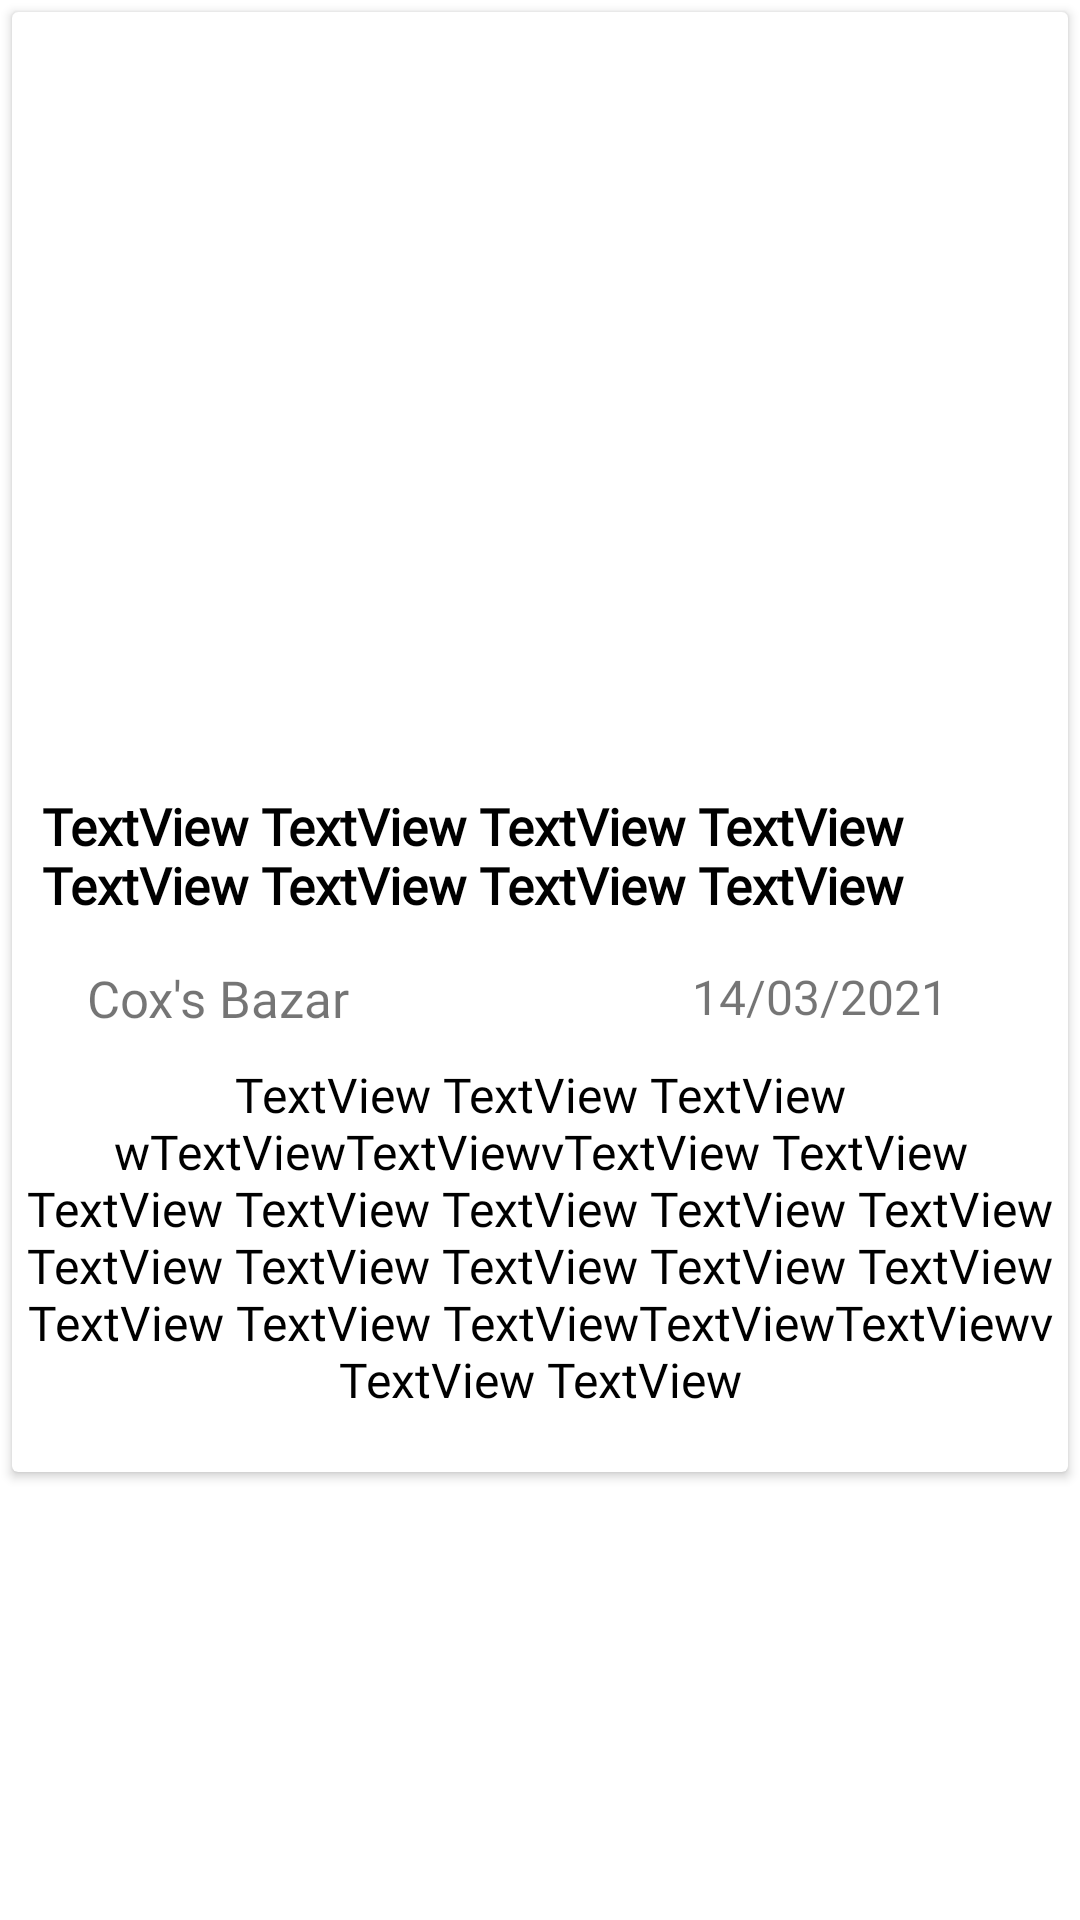

Layout XML and referenced resources for this Android screen:
<!-- AndroidManifest.xml: application theme Theme.DIUTOUR -->
<!-- res/layout/activity_post__view.xml -->
<?xml version="1.0" encoding="utf-8"?>
<LinearLayout xmlns:android="http://schemas.android.com/apk/res/android"
    xmlns:app="http://schemas.android.com/apk/res-auto"
    xmlns:tools="http://schemas.android.com/tools"
    android:layout_width="match_parent"
    android:layout_height="match_parent"
    android:orientation="vertical"
    tools:context=".Post_View_Activity">

    <LinearLayout
        android:layout_width="match_parent"
        android:layout_height="match_parent"
        android:orientation="vertical">


        <ScrollView
            android:layout_width="match_parent"
            android:layout_height="match_parent"
            >

            <androidx.cardview.widget.CardView
                android:layout_margin="4dp"
                android:layout_width="match_parent"
                android:layout_height="match_parent" >

                <androidx.constraintlayout.widget.ConstraintLayout
                    android:layout_width="match_parent"
                    android:layout_height="match_parent">

                    <ImageView
                        android:id="@+id/view_img"
                        android:layout_width="match_parent"
                        android:layout_height="250dp"
                        android:scaleType="centerCrop"
                        android:src="@drawable/campus"
                        app:layout_constraintEnd_toEndOf="parent"
                        app:layout_constraintStart_toStartOf="parent"
                        app:layout_constraintTop_toTopOf="parent" />

                    <TextView
                        android:id="@+id/view_title"
                        android:layout_width="wrap_content"
                        android:layout_height="wrap_content"
                        android:fontFamily="@font/didact_gothic"
                        android:padding="10dp"
                        android:text="TextView TextView TextView TextView TextView TextView TextView TextView"
                        android:textColor="@color/black"
                        android:textSize="17dp"
                        android:textStyle="bold"
                        app:layout_constraintEnd_toEndOf="parent"
                        app:layout_constraintStart_toStartOf="parent"
                        app:layout_constraintTop_toBottomOf="@+id/view_img" />

                    <ImageView
                        android:id="@+id/imageView8"
                        android:layout_width="wrap_content"
                        android:layout_height="wrap_content"
                        android:layout_marginStart="20dp"
                        app:layout_constraintStart_toStartOf="parent"
                        app:layout_constraintTop_toTopOf="@+id/view_location"
                        app:srcCompat="@drawable/ic_location" />

                    <TextView
                        android:id="@+id/view_location"
                        android:layout_width="wrap_content"
                        android:layout_height="wrap_content"
                        android:layout_marginStart="5dp"
                        android:layout_marginTop="5dp"
                        android:fontFamily="@font/didact_gothic"
                        android:text="Cox's Bazar"
                        android:textSize="17dp"
                        app:layout_constraintStart_toEndOf="@+id/imageView8"
                        app:layout_constraintTop_toBottomOf="@+id/view_title" />

                    <TextView
                        android:id="@+id/view_description"
                        android:layout_width="wrap_content"
                        android:layout_height="wrap_content"
                        android:layout_marginTop="10dp"
                        android:layout_marginBottom="20dp"
                        android:fontFamily="@font/didact_gothic"
                        android:text="TextView TextView TextView wTextViewTextViewvTextView TextView TextView TextView TextView TextView TextView TextView TextView TextView TextView TextView TextView TextView TextViewTextViewTextViewv TextView TextView"
                        android:textAlignment="center"
                        android:textColor="@color/black"
                        android:textSize="16dp"
                        app:layout_constraintBottom_toBottomOf="parent"
                        app:layout_constraintTop_toBottomOf="@+id/view_location"
                        tools:ignore="MissingConstraints"
                        tools:layout_editor_absoluteX="10dp" />

                    <TextView
                        android:id="@+id/view_date"
                        android:layout_width="wrap_content"
                        android:layout_height="wrap_content"
                        android:layout_marginTop="5dp"
                        android:layout_marginEnd="40dp"
                        android:fontFamily="@font/didact_gothic"
                        android:text="14/03/2021"
                        android:textSize="16dp"
                        app:layout_constraintEnd_toEndOf="parent"
                        app:layout_constraintTop_toBottomOf="@+id/view_title" />

                </androidx.constraintlayout.widget.ConstraintLayout>
            </androidx.cardview.widget.CardView>
        </ScrollView>

    </LinearLayout>
</LinearLayout>
<!-- resources referenced by this layout -->
<resources>
  <color name="black">#FF000000</color>
  <style name="Theme.DIUTOUR" parent="Theme.MaterialComponents.DayNight.NoActionBar">
          
          <item name="colorPrimary">@color/purple_500</item>
          <item name="colorPrimaryVariant">@color/purple_700</item>
          <item name="colorOnPrimary">@color/white</item>
          
          <item name="colorSecondary">@color/teal_200</item>
          <item name="colorSecondaryVariant">@color/teal_700</item>
          <item name="colorOnSecondary">@color/black</item>
          
          <item name="android:statusBarColor" tools:targetApi="l">?attr/colorPrimaryVariant</item>
          
      </style>
  <color name="purple_500">#28B463 </color>
  <color name="purple_700">#28B463</color>
  <color name="white">#FFFFFFFF</color>
  <color name="teal_200">#FF03DAC5</color>
  <color name="teal_700">#FF018786</color>
</resources>
